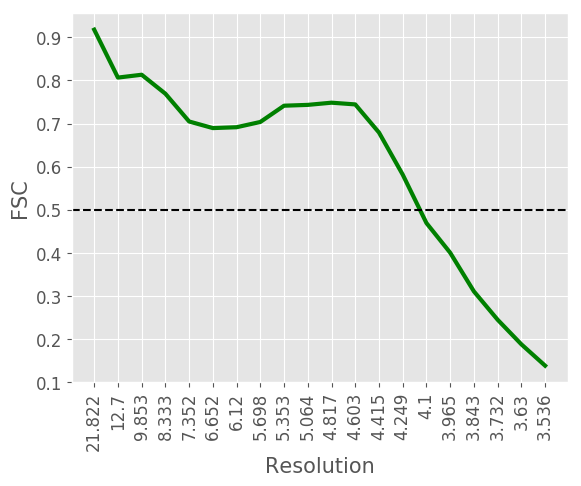

Data behind this chart, as committed beside it:
#resolution, fsc
21.82, 0.9176
12.7, 0.8065
9.853, 0.8131
8.333, 0.7691
7.352, 0.7047
6.652, 0.6894
6.12, 0.6914
5.698, 0.7036
5.353, 0.7413
5.064, 0.7432
4.817, 0.7483
4.603, 0.7443
4.415, 0.6791
4.249, 0.5815
4.1, 0.4692
3.965, 0.4004
3.843, 0.3107
3.732, 0.245
3.63, 0.188
3.536, 0.1385
